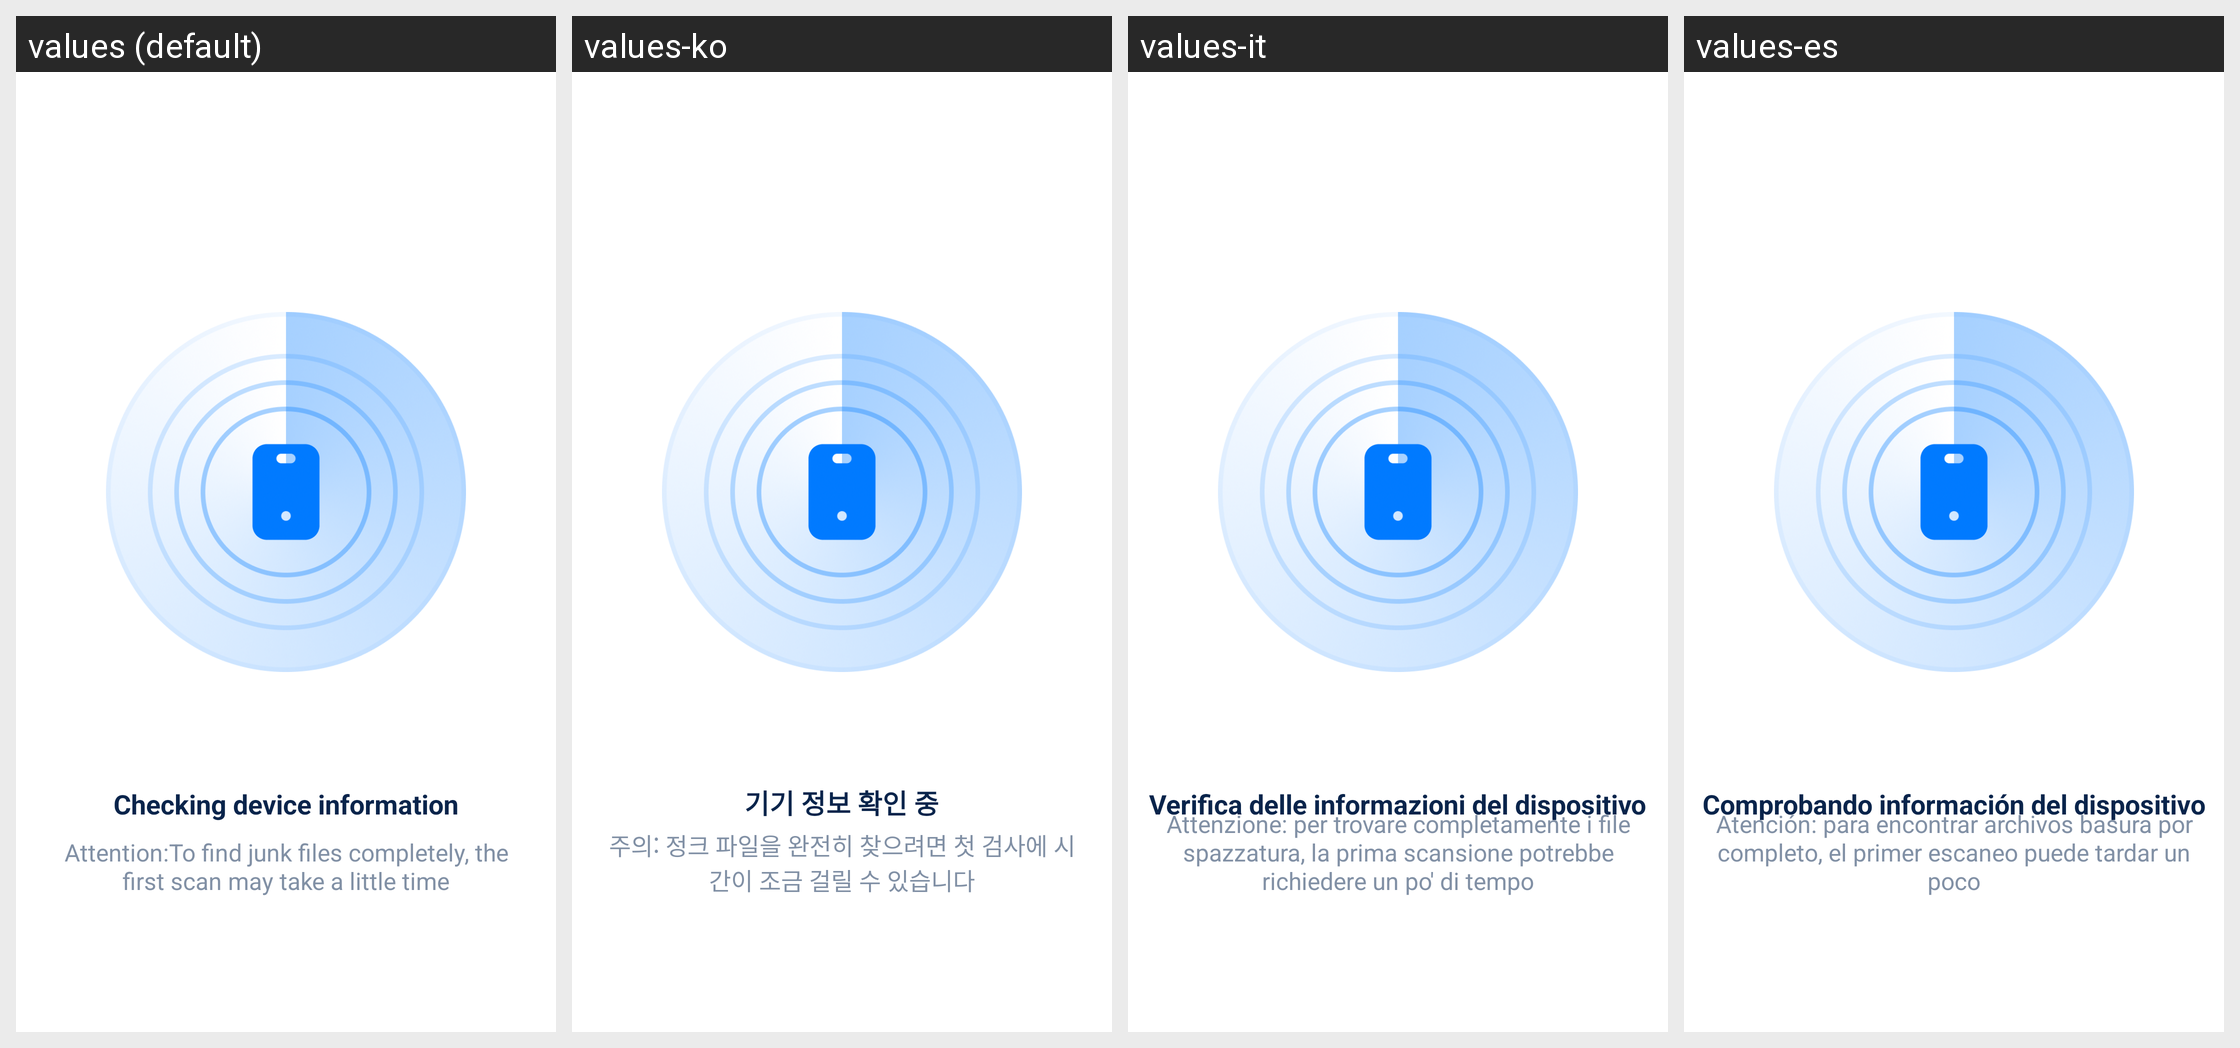

Translations of the strings shown on this Android screen, per locale in the grid:
Android screen res/layout/activity_scan_phone.xml rendered under 4 locales, left to right: values (default), values-ko, values-it, values-es. Device: Nexus 5 (rendered at 1080×1920; each locale shown at half size, 540×960, under a caption strip naming it); theme Theme.TidyClean.
Other locales in the repository, not shown: values-de, values-fr, values-ja.
Strings drawn on this screen, with the default value and each locale's value (text and hints the layout hard-codes, and strings that could not be matched under every locale, appear in the picture but are not listed):

checking_device_information
  values: Checking device information
  values-ko: 기기 정보 확인 중
  values-it: Verifica delle informazioni del dispositivo
  values-es: Comprobando información del dispositivo

checking_device_hint
  values: Attention:To find junk files completely, the first scan may take a little time
  values-ko: 주의: 정크 파일을 완전히 찾으려면 첫 검사에 시간이 조금 걸릴 수 있습니다
  values-it: Attenzione: per trovare completamente i file spazzatura, la prima scansione potrebbe richiedere un po' di tempo
  values-es: Atención: para encontrar archivos basura por completo, el primer escaneo puede tardar un poco
